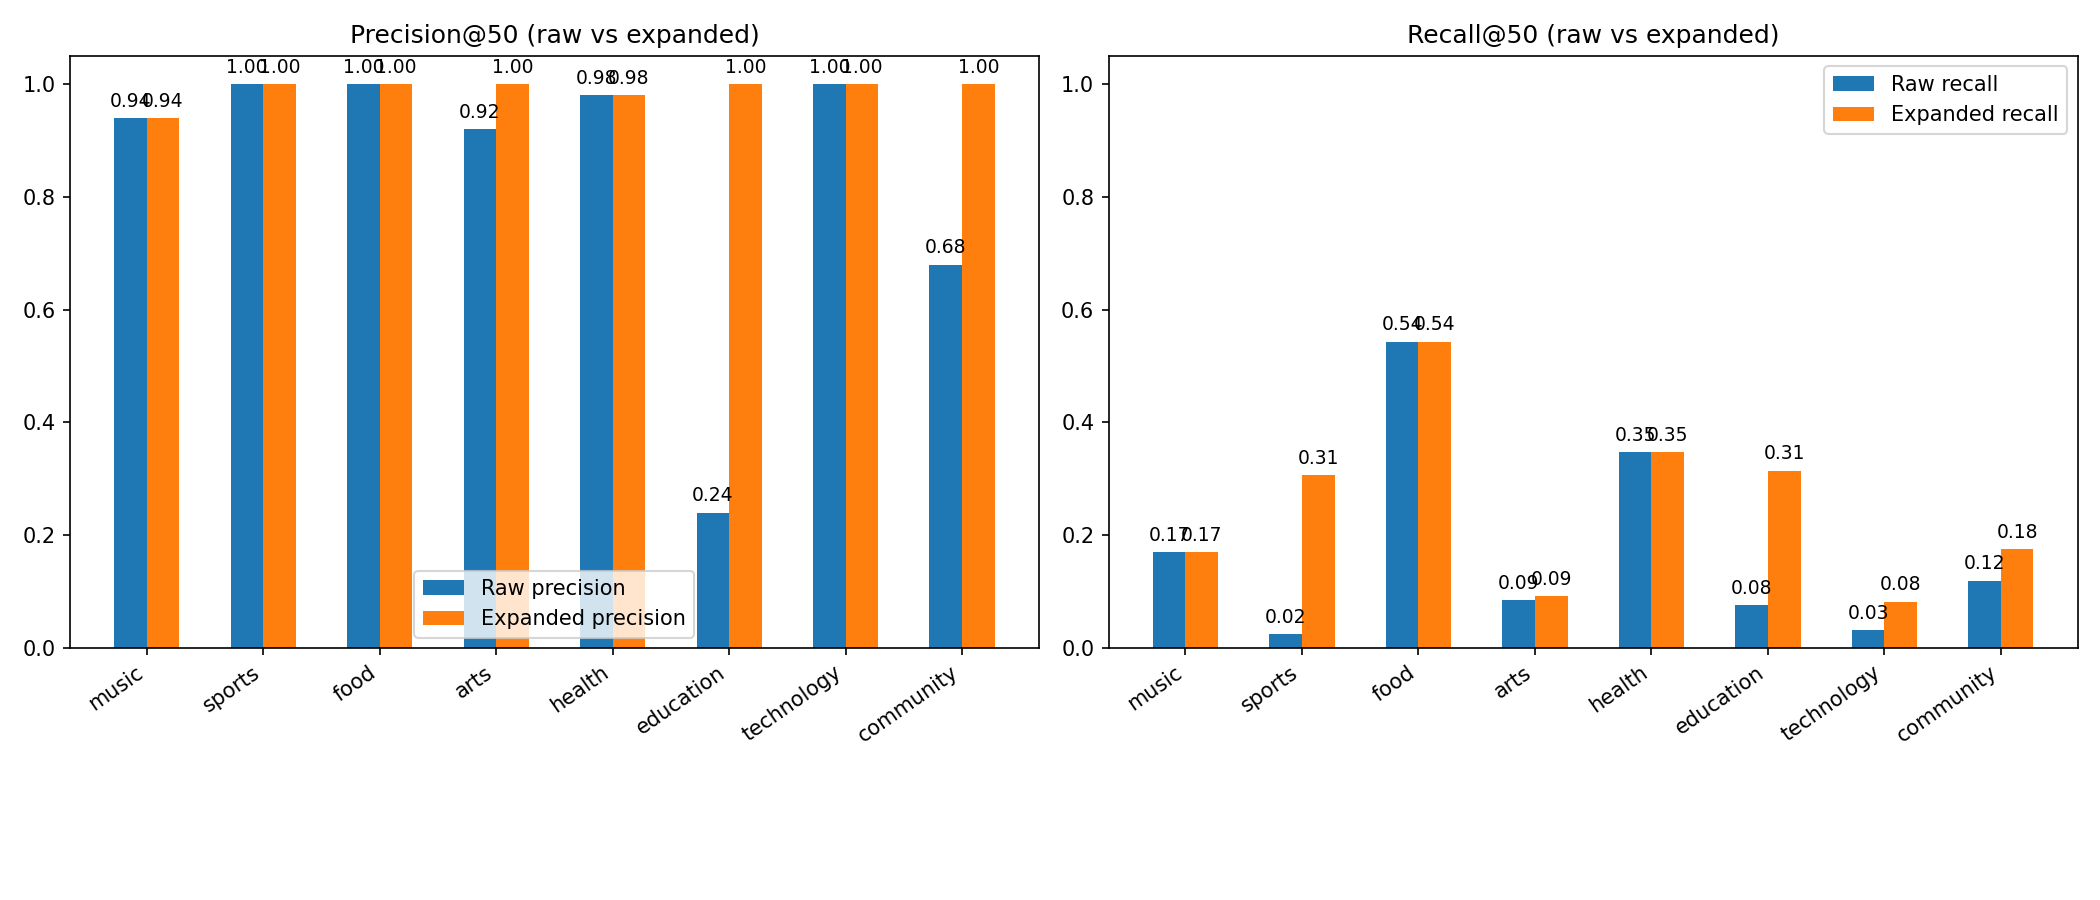

Source data for this figure (header and first rows):
category, gt_count, raw_hits, exp_hits, raw_tp, exp_tp, raw_precision, exp_precision, raw_recall, exp_recall
music, 277, 50, 50, 47, 47, 0.9400, 0.9400, 0.1697, 0.1697
sports, 163, 4, 50, 4, 50, 1, 1, 0.0245, 0.3067
food, 92, 50, 50, 50, 50, 1, 1, 0.5435, 0.5435
arts, 541, 50, 50, 46, 50, 0.9200, 1, 0.0850, 0.0924
health, 141, 50, 50, 49, 49, 0.9800, 0.9800, 0.3475, 0.3475
education, 159, 50, 50, 12, 50, 0.2400, 1, 0.0755, 0.3145
technology, 607, 19, 50, 19, 50, 1, 1, 0.0313, 0.0824
community, 285, 50, 50, 34, 50, 0.6800, 1, 0.1193, 0.1754
